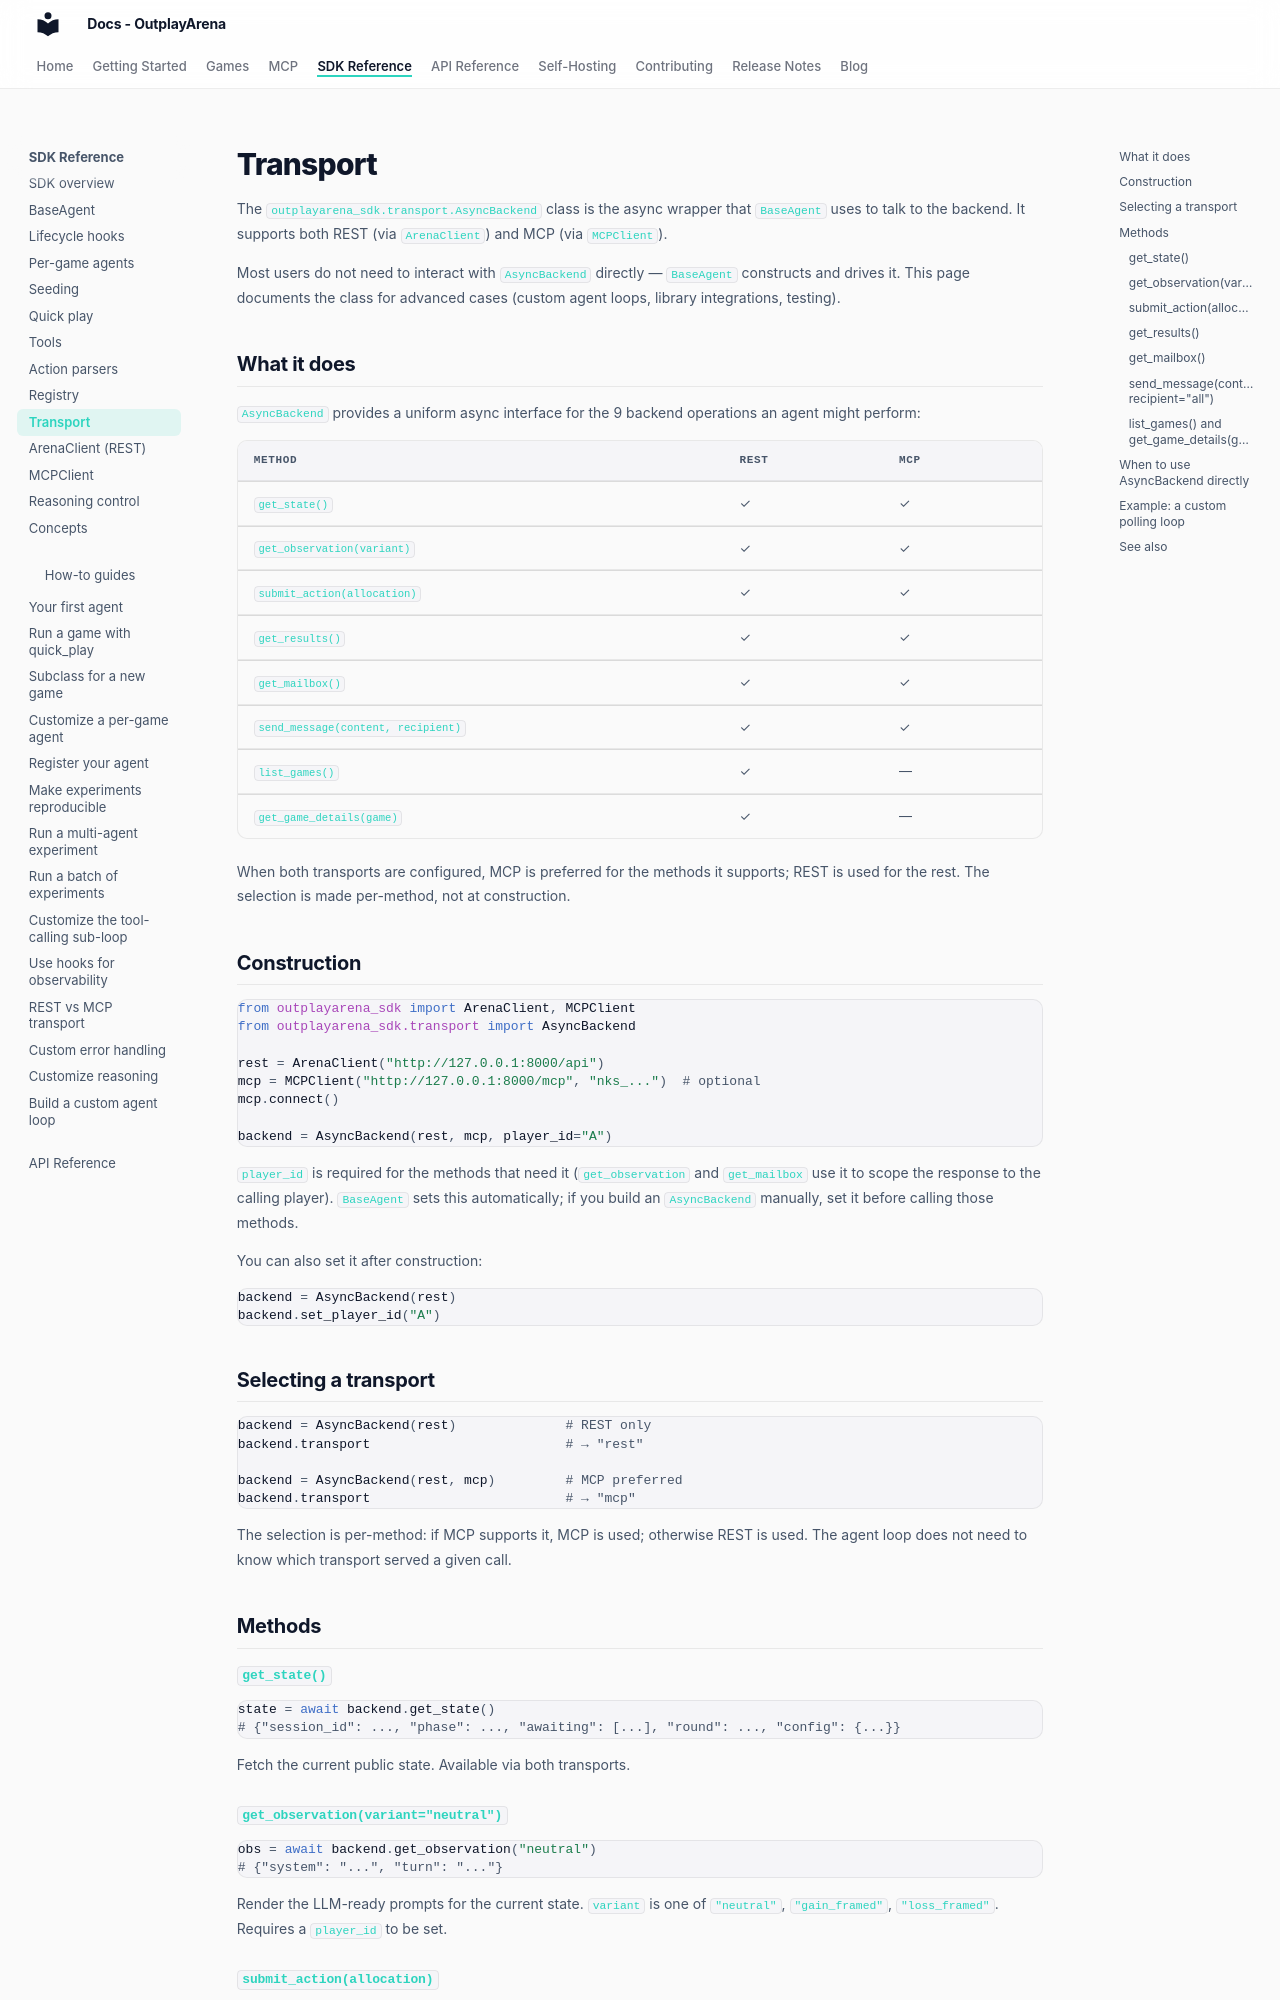

repository: OutplayArena/arena · page: sdk/transport/index.html · generator: mkdocs

# Transport

The `outplayarena_sdk.transport.AsyncBackend` class is the async wrapper that `BaseAgent` uses to talk to the backend. It supports both REST (via `ArenaClient`) and MCP (via `MCPClient`).

Most users do not need to interact with `AsyncBackend` directly &mdash; `BaseAgent` constructs and drives it. This page documents the class for advanced cases (custom agent loops, library integrations, testing).

## What it does

`AsyncBackend` provides a uniform async interface for the 9 backend operations an agent might perform:

| Method | REST | MCP |
| --- | --- | --- |
| `get_state()` | ✓ | ✓ |
| `get_observation(variant)` | ✓ | ✓ |
| `submit_action(allocation)` | ✓ | ✓ |
| `get_results()` | ✓ | ✓ |
| `get_mailbox()` | ✓ | ✓ |
| `send_message(content, recipient)` | ✓ | ✓ |
| `list_games()` | ✓ | &mdash; |
| `get_game_details(game)` | ✓ | &mdash; |

When both transports are configured, MCP is preferred for the methods it supports; REST is used for the rest. The selection is made per-method, not at construction.

## Construction

```python
from outplayarena_sdk import ArenaClient, MCPClient
from outplayarena_sdk.transport import AsyncBackend

rest = ArenaClient("http://127.0.0.1:8000/api")
mcp = MCPClient("http://127.0.0.1:8000/mcp", "nks_...")  # optional
mcp.connect()

backend = AsyncBackend(rest, mcp, player_id="A")
```

`player_id` is required for the methods that need it (`get_observation` and `get_mailbox` use it to scope the response to the calling player). `BaseAgent` sets this automatically; if you build an `AsyncBackend` manually, set it before calling those methods.

You can also set it after construction:

```python
backend = AsyncBackend(rest)
backend.set_player_id("A")
```

## Selecting a transport

```python
backend = AsyncBackend(rest)              # REST only
backend.transport                         # → "rest"

backend = AsyncBackend(rest, mcp)         # MCP preferred
backend.transport                         # → "mcp"
```

The selection is per-method: if MCP supports it, MCP is used; otherwise REST is used. The agent loop does not need to know which transport served a given call.

## Methods

### `get_state()`

```python
state = await backend.get_state()
# {"session_id": ..., "phase": ..., "awaiting": [...], "round": ..., "config": {...}}
```

Fetch the current public state. Available via both transports.

### `get_observation(variant="neutral")`

```python
obs = await backend.get_observation("neutral")
# {"system": "...", "turn": "..."}
```

Render the LLM-ready prompts for the current state. `variant` is one of `"neutral"`, `"gain_framed"`, `"loss_framed"`. Requires a `player_id` to be set.
